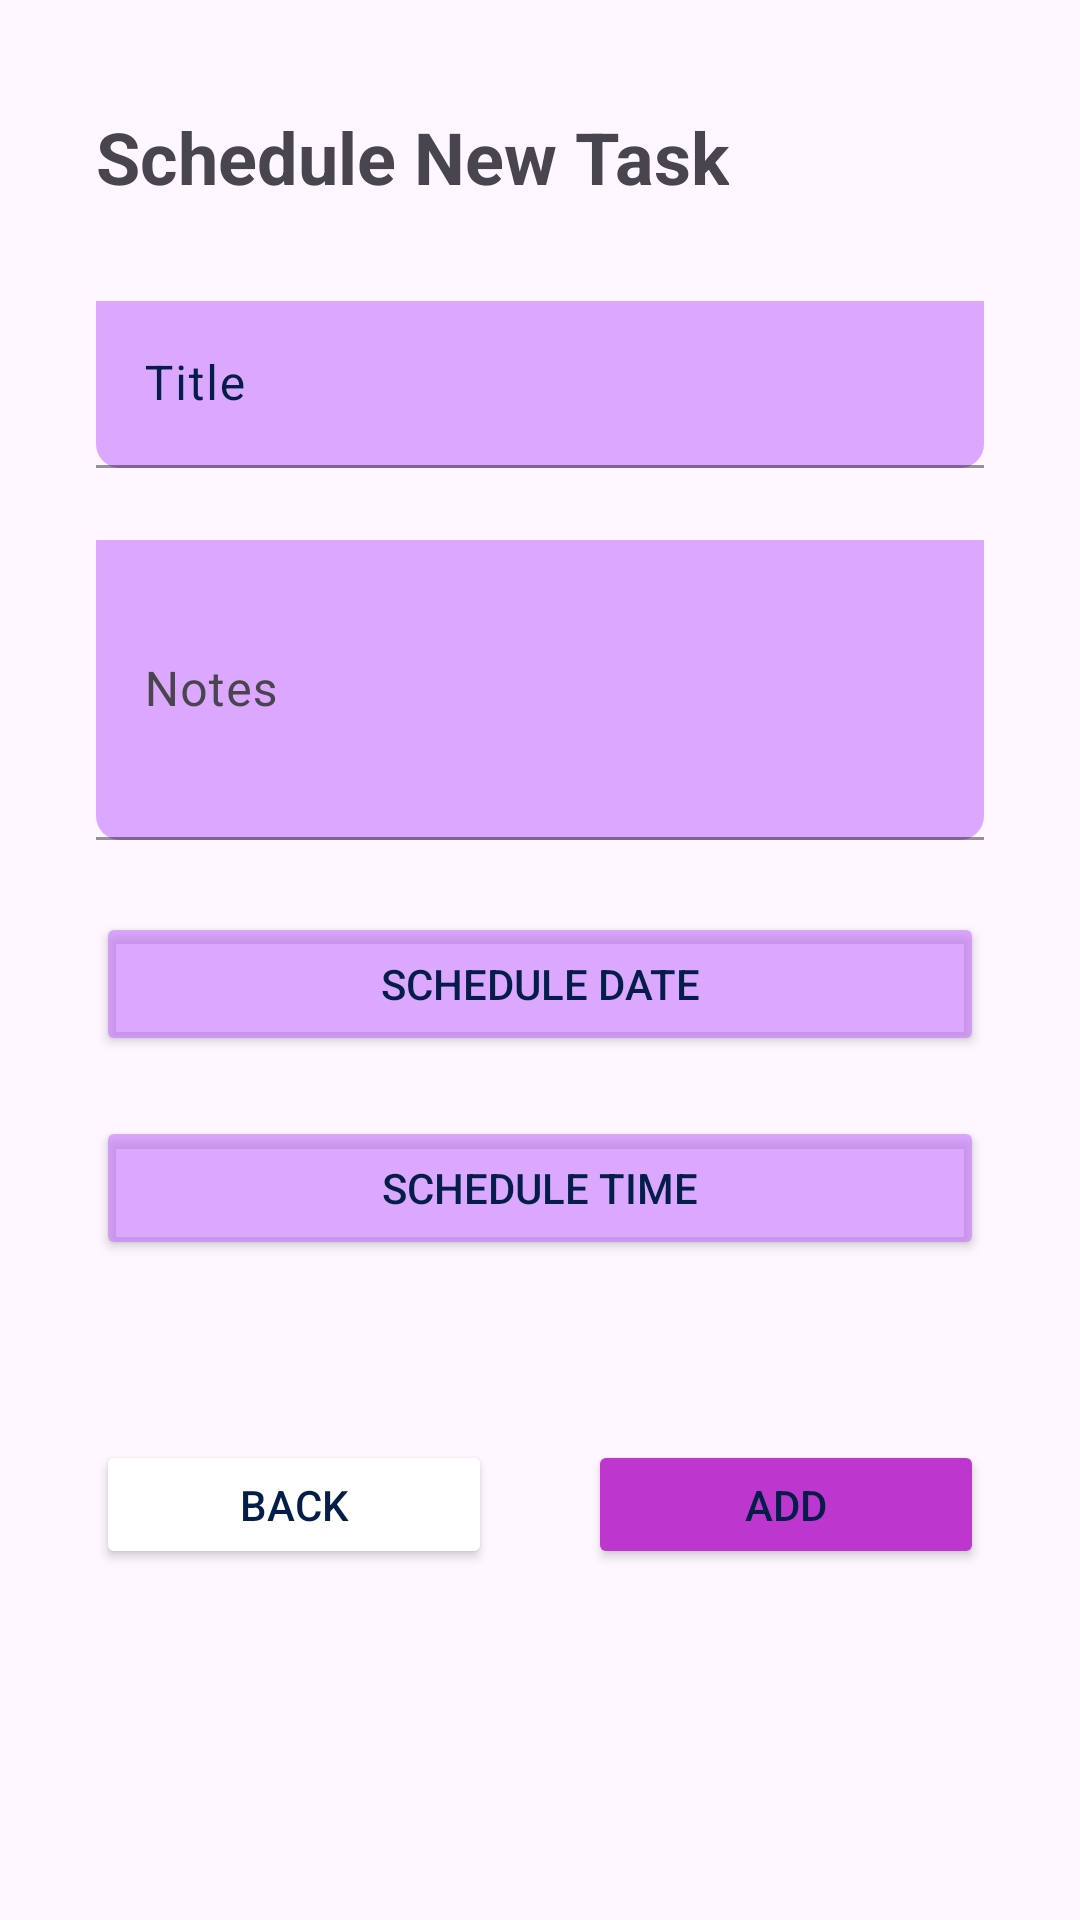

Android layout source for this screen:
<!-- AndroidManifest.xml: application theme Theme.TaskManagerr -->
<!-- res/layout/activity_add_task.xml -->
<?xml version="1.0" encoding="utf-8"?>
<androidx.constraintlayout.widget.ConstraintLayout xmlns:android="http://schemas.android.com/apk/res/android"
    xmlns:app="http://schemas.android.com/apk/res-auto"
    xmlns:tools="http://schemas.android.com/tools"
    android:layout_width="match_parent"
    android:layout_height="match_parent"
    tools:context="com.example.taskmanagerr.AddTaskActivity">

    <TextView
        android:id="@+id/textView3"
        android:layout_width="wrap_content"
        android:layout_height="wrap_content"
        android:layout_marginStart="32dp"
        android:layout_marginTop="36dp"
        android:text="Schedule New Task"
        android:textSize="24sp"
        android:textStyle="bold"
        app:layout_constraintStart_toStartOf="parent"
        app:layout_constraintTop_toTopOf="parent" />

    <com.google.android.material.textfield.TextInputLayout
        android:id="@+id/TitleInput"
        style="?attr/textInputFilledStyle"
        android:layout_width="match_parent"
        android:layout_height="wrap_content"
        android:layout_marginHorizontal="16dp"
        android:layout_marginStart="32dp"
        android:layout_marginTop="32dp"
        android:layout_marginEnd="32dp"
        android:hint="Title"
        android:textColorHint="@color/onAccent"
        app:boxBackgroundMode="filled"
        app:boxCornerRadiusBottomEnd="8dp"
        app:boxCornerRadiusBottomStart="8dp"
        app:boxCornerRadiusTopEnd="0dp"
        app:boxCornerRadiusTopStart="0dp"
        app:boxStrokeColor="@color/onAccent"
        app:counterTextColor="@color/onAccent"
        app:endIconTint="@color/onAccent"
        app:helperTextTextColor="@color/onAccent"
        app:hintTextColor="@color/onAccent"
        app:layout_constraintEnd_toEndOf="parent"
        app:layout_constraintStart_toStartOf="parent"
        app:layout_constraintTop_toBottomOf="@+id/textView3"
        app:placeholderTextColor="@color/onAccent"
        app:prefixTextColor="@color/onAccent"
        app:startIconTint="@color/onAccent"
        app:suffixTextColor="@color/onAccent">

        <com.google.android.material.textfield.TextInputEditText
            android:id="@+id/titleInput"
            android:layout_width="match_parent"
            android:layout_height="wrap_content"
            android:backgroundTint="@color/secondary"
            android:textColor="@color/onAccent"
            android:textColorHighlight="@color/onAccent"
            android:textColorLink="@color/onAccent" />
    </com.google.android.material.textfield.TextInputLayout>

    <com.google.android.material.textfield.TextInputLayout
        android:id="@+id/BodyInput"
        style="?attr/textInputFilledStyle"
        android:layout_width="match_parent"
        android:layout_height="wrap_content"
        android:layout_marginHorizontal="16dp"
        android:layout_marginStart="32dp"
        android:layout_marginTop="24dp"
        android:layout_marginEnd="32dp"
        android:hint="Notes"
        app:boxBackgroundMode="filled"
        app:boxCornerRadiusBottomEnd="8dp"
        app:boxCornerRadiusBottomStart="8dp"
        app:boxCornerRadiusTopEnd="0dp"
        app:boxCornerRadiusTopStart="0dp"
        app:boxStrokeColor="@color/onAccent"
        app:layout_constraintEnd_toEndOf="parent"
        app:layout_constraintStart_toStartOf="parent"
        app:layout_constraintTop_toBottomOf="@+id/TitleInput">

        <com.google.android.material.textfield.TextInputEditText
            android:id="@+id/bodyInput"
            android:layout_width="match_parent"
            android:layout_height="wrap_content"
            android:height="100dp"
            android:backgroundTint="@color/secondary"
            android:inputType="textMultiLine"
            android:scrollbars="vertical"
            android:textColor="@color/onAccent" />
    </com.google.android.material.textfield.TextInputLayout>


    <com.google.android.material.textfield.TextInputLayout
        android:id="@+id/inputLayout"
        style="?attr/textInputFilledStyle"
        android:layout_width="match_parent"
        android:layout_height="wrap_content"
        android:layout_marginHorizontal="16dp"
        android:layout_marginStart="32dp"
        android:layout_marginTop="24dp"
        android:layout_marginEnd="32dp"
        android:hint="@string/message"
        app:boxBackgroundMode="filled"
        app:boxCornerRadiusBottomEnd="8dp"
        app:boxCornerRadiusBottomStart="8dp"
        app:boxCornerRadiusTopEnd="0dp"
        app:boxCornerRadiusTopStart="0dp"
        app:boxStrokeColor="@color/onAccent"
        app:layout_constraintEnd_toEndOf="parent"
        app:layout_constraintStart_toStartOf="parent"
        app:layout_constraintTop_toBottomOf="@+id/BodyInput">

        <Button
            android:id="@+id/datePickerButton"
            android:layout_width="match_parent"
            android:layout_height="wrap_content"
            android:backgroundTint="@color/secondary"
            android:text="Schedule Date"
            android:textColor="@color/onAccent" />

        <Button
            android:id="@+id/timePickerButton"
            android:layout_width="match_parent"
            android:layout_height="wrap_content"
            android:layout_marginTop="20dp"
            android:backgroundTint="@color/secondary"
            android:text="Schedule Time"
            android:textColor="@color/onAccent"
            app:layout_constraintTop_toBottomOf="@+id/datePickerButton" />


    </com.google.android.material.textfield.TextInputLayout>

    <Button
        android:id="@+id/backButton"
        android:layout_width="0dp"
        android:layout_height="43dp"
        android:layout_marginStart="32dp"
        android:layout_marginTop="60dp"
        android:layout_marginEnd="16dp"
        android:backgroundTint="@color/white"
        android:text="Back"
        android:textColor="@color/onAccent"
        app:icon="@drawable/arrow_back"
        app:iconTint="@color/onAccent"
        app:layout_constraintEnd_toStartOf="@+id/saveTaskButton"
        app:layout_constraintStart_toStartOf="parent"
        app:layout_constraintTop_toBottomOf="@+id/inputLayout" />

    <Button
        android:id="@+id/saveTaskButton"
        android:layout_width="0dp"
        android:layout_height="43dp"
        android:layout_marginStart="16dp"
        android:layout_marginEnd="32dp"
        android:backgroundTint="@color/accent"
        android:text="Add"
        android:textColor="@color/onAccent"
        app:icon="@drawable/check"
        app:iconTint="@color/onAccent"
        app:layout_constraintEnd_toEndOf="parent"
        app:layout_constraintStart_toEndOf="@+id/backButton"
        app:layout_constraintTop_toTopOf="@+id/backButton" />

</androidx.constraintlayout.widget.ConstraintLayout>
<!-- resources referenced by this layout -->
<resources>
  <color name="accent">#bd37cf</color>
  <color name="onAccent">#041e49</color>
  <color name="secondary">#94C471FF</color>
  <color name="white">#FFFFFFFF</color>
  <string name="message">Message</string>
  <style name="Theme.TaskManagerr" parent="Base.Theme.TaskManagerr" />
  <style name="Base.Theme.TaskManagerr" parent="Theme.Material3.DayNight.NoActionBar">
          
          <item name="colorPrimary">@color/onAccent</item>
      </style>
</resources>
